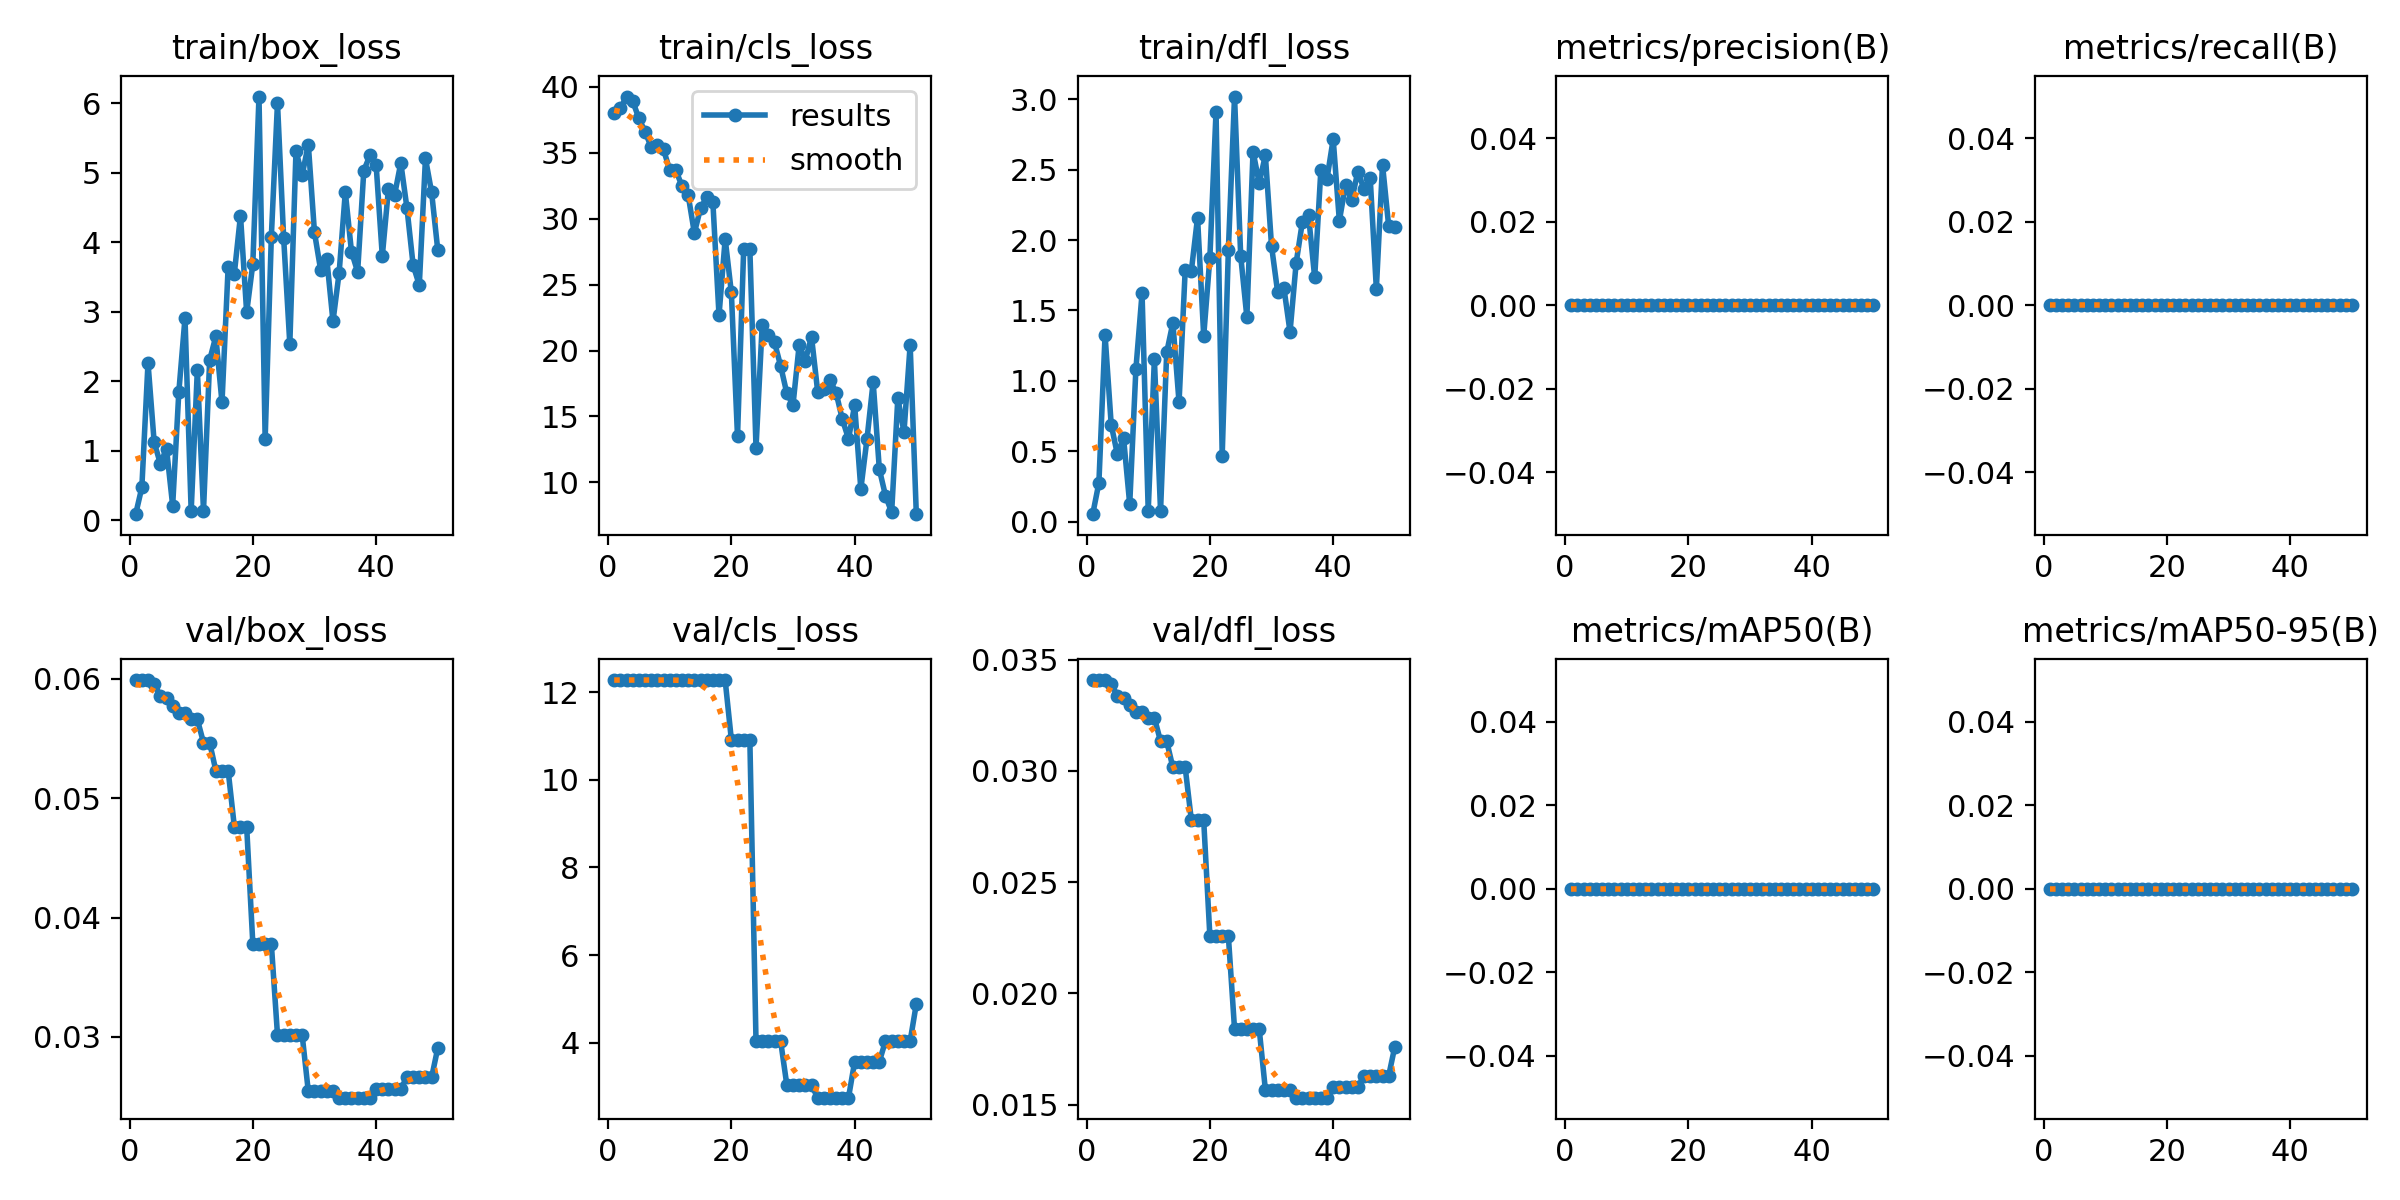

Values plotted in this chart, from the file beside it:
epoch, train/box_loss, train/cls_loss, train/dfl_loss, metrics/precision(B), metrics/recall(B), metrics/mAP50(B), metrics/mAP50-95(B), val/box_loss, val/cls_loss, val/dfl_loss, lr/pg0, lr/pg1, lr/pg2
1, 0.08948, 38.05, 0.05289, 0, 0, 0, 0, 0.05991, 12.27, 0.03406, 4e-05, 4e-05, 4e-05
2, 0.4744, 38.37, 0.2755, 0, 0, 0, 0, 0.05991, 12.27, 0.03408, 9.802e-05, 9.802e-05, 9.802e-05
3, 2.264, 39.27, 1.326, 0, 0, 0, 0, 0.05989, 12.27, 0.03408, 0.0001537, 0.0001537, 0.0001537
4, 1.123, 38.93, 0.6876, 0, 0, 0, 0, 0.05956, 12.27, 0.03391, 0.0002069, 0.0002069, 0.0002069
5, 0.8174, 37.62, 0.478, 0, 0, 0, 0, 0.0586, 12.27, 0.03338, 0.0002578, 0.0002578, 0.0002578
6, 1.031, 36.61, 0.5949, 0, 0, 0, 0, 0.05841, 12.27, 0.03329, 0.0003063, 0.0003063, 0.0003063
7, 0.2137, 35.44, 0.1238, 0, 0, 0, 0, 0.05777, 12.27, 0.03296, 0.0003525, 0.0003525, 0.0003525
8, 1.849, 35.6, 1.082, 0, 0, 0, 0, 0.05713, 12.27, 0.03263, 0.0003962, 0.0003962, 0.0003962
9, 2.911, 35.26, 1.622, 0, 0, 0, 0, 0.05713, 12.27, 0.03263, 0.0004376, 0.0004376, 0.0004376
10, 0.1336, 33.68, 0.07778, 0, 0, 0, 0, 0.05662, 12.27, 0.03238, 0.0004766, 0.0004766, 0.0004766
11, 2.16, 33.68, 1.154, 0, 0, 0, 0, 0.05662, 12.27, 0.03238, 0.0005133, 0.0005133, 0.0005133
12, 0.1382, 32.47, 0.07664, 0, 0, 0, 0, 0.05466, 12.27, 0.03133, 0.0005475, 0.0005475, 0.0005475
13, 2.306, 31.79, 1.202, 0, 0, 0, 0, 0.05466, 12.27, 0.03133, 0.0005794, 0.0005794, 0.0005794
14, 2.646, 28.92, 1.413, 0, 0, 0, 0, 0.05232, 12.27, 0.03015, 0.0006089, 0.0006089, 0.0006089
15, 1.695, 30.78, 0.8476, 0, 0, 0, 0, 0.05232, 12.27, 0.03015, 0.0006361, 0.0006361, 0.0006361
16, 3.648, 31.63, 1.791, 0, 0, 0, 0, 0.05232, 12.27, 0.03015, 0.0006608, 0.0006608, 0.0006608
17, 3.548, 31.28, 1.783, 0, 0, 0, 0, 0.04763, 12.27, 0.02777, 0.0006832, 0.0006832, 0.0006832
18, 4.384, 22.67, 2.159, 0, 0, 0, 0, 0.04763, 12.27, 0.02777, 0.0007032, 0.0007032, 0.0007032
19, 2.99, 28.47, 1.319, 0, 0, 0, 0, 0.04763, 12.27, 0.02777, 0.0007208, 0.0007208, 0.0007208
20, 3.688, 24.41, 1.876, 0, 0, 0, 0, 0.03781, 10.91, 0.02257, 0.0007361, 0.0007361, 0.0007361
21, 6.095, 13.48, 2.913, 0, 0, 0, 0, 0.03781, 10.91, 0.02257, 0.000749, 0.000749, 0.000749
22, 1.169, 27.68, 0.4695, 0, 0, 0, 0, 0.03781, 10.91, 0.02257, 0.0007595, 0.0007595, 0.0007595
23, 4.075, 27.71, 1.93, 0, 0, 0, 0, 0.03781, 10.91, 0.02257, 0.0007676, 0.0007676, 0.0007676
24, 6.002, 12.63, 3.02, 0, 0, 0, 0, 0.03017, 4.031, 0.0184, 0.0007733, 0.0007733, 0.0007733
25, 4.061, 21.92, 1.887, 0, 0, 0, 0, 0.03017, 4.031, 0.0184, 0.0007767, 0.0007767, 0.0007767
26, 2.536, 21.2, 1.453, 0, 0, 0, 0, 0.03017, 4.031, 0.0184, 0.0007777, 0.0007777, 0.0007777
27, 5.311, 20.63, 2.629, 0, 0, 0, 0, 0.03017, 4.031, 0.0184, 0.0007763, 0.0007763, 0.0007763
28, 4.965, 18.82, 2.405, 0, 0, 0, 0, 0.03017, 4.031, 0.0184, 0.0007726, 0.0007726, 0.0007726
29, 5.405, 16.75, 2.603, 0, 0, 0, 0, 0.02542, 3.035, 0.01567, 0.0007664, 0.0007664, 0.0007664
30, 4.14, 15.88, 1.958, 0, 0, 0, 0, 0.02542, 3.035, 0.01567, 0.0007579, 0.0007579, 0.0007579
31, 3.601, 20.42, 1.628, 0, 0, 0, 0, 0.02542, 3.035, 0.01567, 0.000747, 0.000747, 0.000747
32, 3.756, 19.24, 1.663, 0, 0, 0, 0, 0.02542, 3.035, 0.01567, 0.0007338, 0.0007338, 0.0007338
33, 2.863, 21.05, 1.348, 0, 0, 0, 0, 0.02542, 3.035, 0.01567, 0.0007181, 0.0007181, 0.0007181
34, 3.562, 16.88, 1.84, 0, 0, 0, 0, 0.0249, 2.748, 0.01531, 0.0006932, 0.0006932, 0.0006932
35, 4.721, 17.1, 2.128, 0, 0, 0, 0, 0.0249, 2.748, 0.01531, 0.0006536, 0.0006536, 0.0006536
36, 3.864, 17.78, 2.176, 0, 0, 0, 0, 0.0249, 2.748, 0.01531, 0.000614, 0.000614, 0.000614
37, 3.574, 16.77, 1.734, 0, 0, 0, 0, 0.0249, 2.748, 0.01531, 0.0005744, 0.0005744, 0.0005744
38, 5.029, 14.79, 2.497, 0, 0, 0, 0, 0.0249, 2.748, 0.01531, 0.0005348, 0.0005348, 0.0005348
39, 5.251, 13.3, 2.437, 0, 0, 0, 0, 0.0249, 2.748, 0.01531, 0.0004952, 0.0004952, 0.0004952
40, 5.109, 15.84, 2.717, 0, 0, 0, 0, 0.02566, 3.57, 0.01579, 0.0004556, 0.0004556, 0.0004556
41, 3.802, 9.492, 2.137, 0, 0, 0, 0, 0.02566, 3.57, 0.01579, 0.000416, 0.000416, 0.000416
42, 4.771, 13.29, 2.391, 0, 0, 0, 0, 0.02566, 3.57, 0.01579, 0.0003764, 0.0003764, 0.0003764
43, 4.684, 17.62, 2.284, 0, 0, 0, 0, 0.02566, 3.57, 0.01579, 0.0003368, 0.0003368, 0.0003368
44, 5.14, 11, 2.487, 0, 0, 0, 0, 0.02566, 3.57, 0.01579, 0.0002972, 0.0002972, 0.0002972
45, 4.491, 8.987, 2.362, 0, 0, 0, 0, 0.0266, 4.039, 0.01629, 0.0002576, 0.0002576, 0.0002576
46, 3.67, 7.726, 2.444, 0, 0, 0, 0, 0.0266, 4.039, 0.01629, 0.000218, 0.000218, 0.000218
47, 3.384, 16.38, 1.653, 0, 0, 0, 0, 0.0266, 4.039, 0.01629, 0.0001784, 0.0001784, 0.0001784
48, 5.204, 13.81, 2.536, 0, 0, 0, 0, 0.0266, 4.039, 0.01629, 0.0001388, 0.0001388, 0.0001388
49, 4.715, 20.43, 2.1, 0, 0, 0, 0, 0.0266, 4.039, 0.01629, 9.92e-05, 9.92e-05, 9.92e-05
50, 3.885, 7.583, 2.09, 0, 0, 0, 0, 0.02907, 4.887, 0.01761, 5.96e-05, 5.96e-05, 5.96e-05
